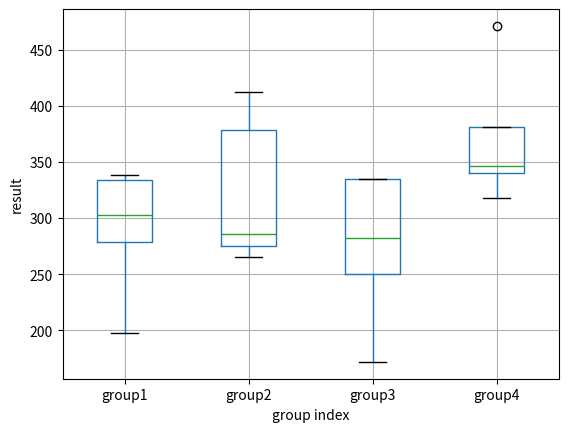

The script that saved this image:


import numpy as np
import matplotlib
import matplotlib.pyplot as plt
import pandas as pd



data1=[279,338,334,198,303]
data2=[378,275,412,265,286]
data3=[172,335,335,282,250]
data4=[381,346,340,471,318]
boxplot_data=pd.DataFrame({'group1':data1,'group2':data2,'group3':data3,'group4':data4})
boxplot_data.boxplot()
plt.xlabel('group index')
plt.ylabel('result')
plt.savefig('boxplot.png')